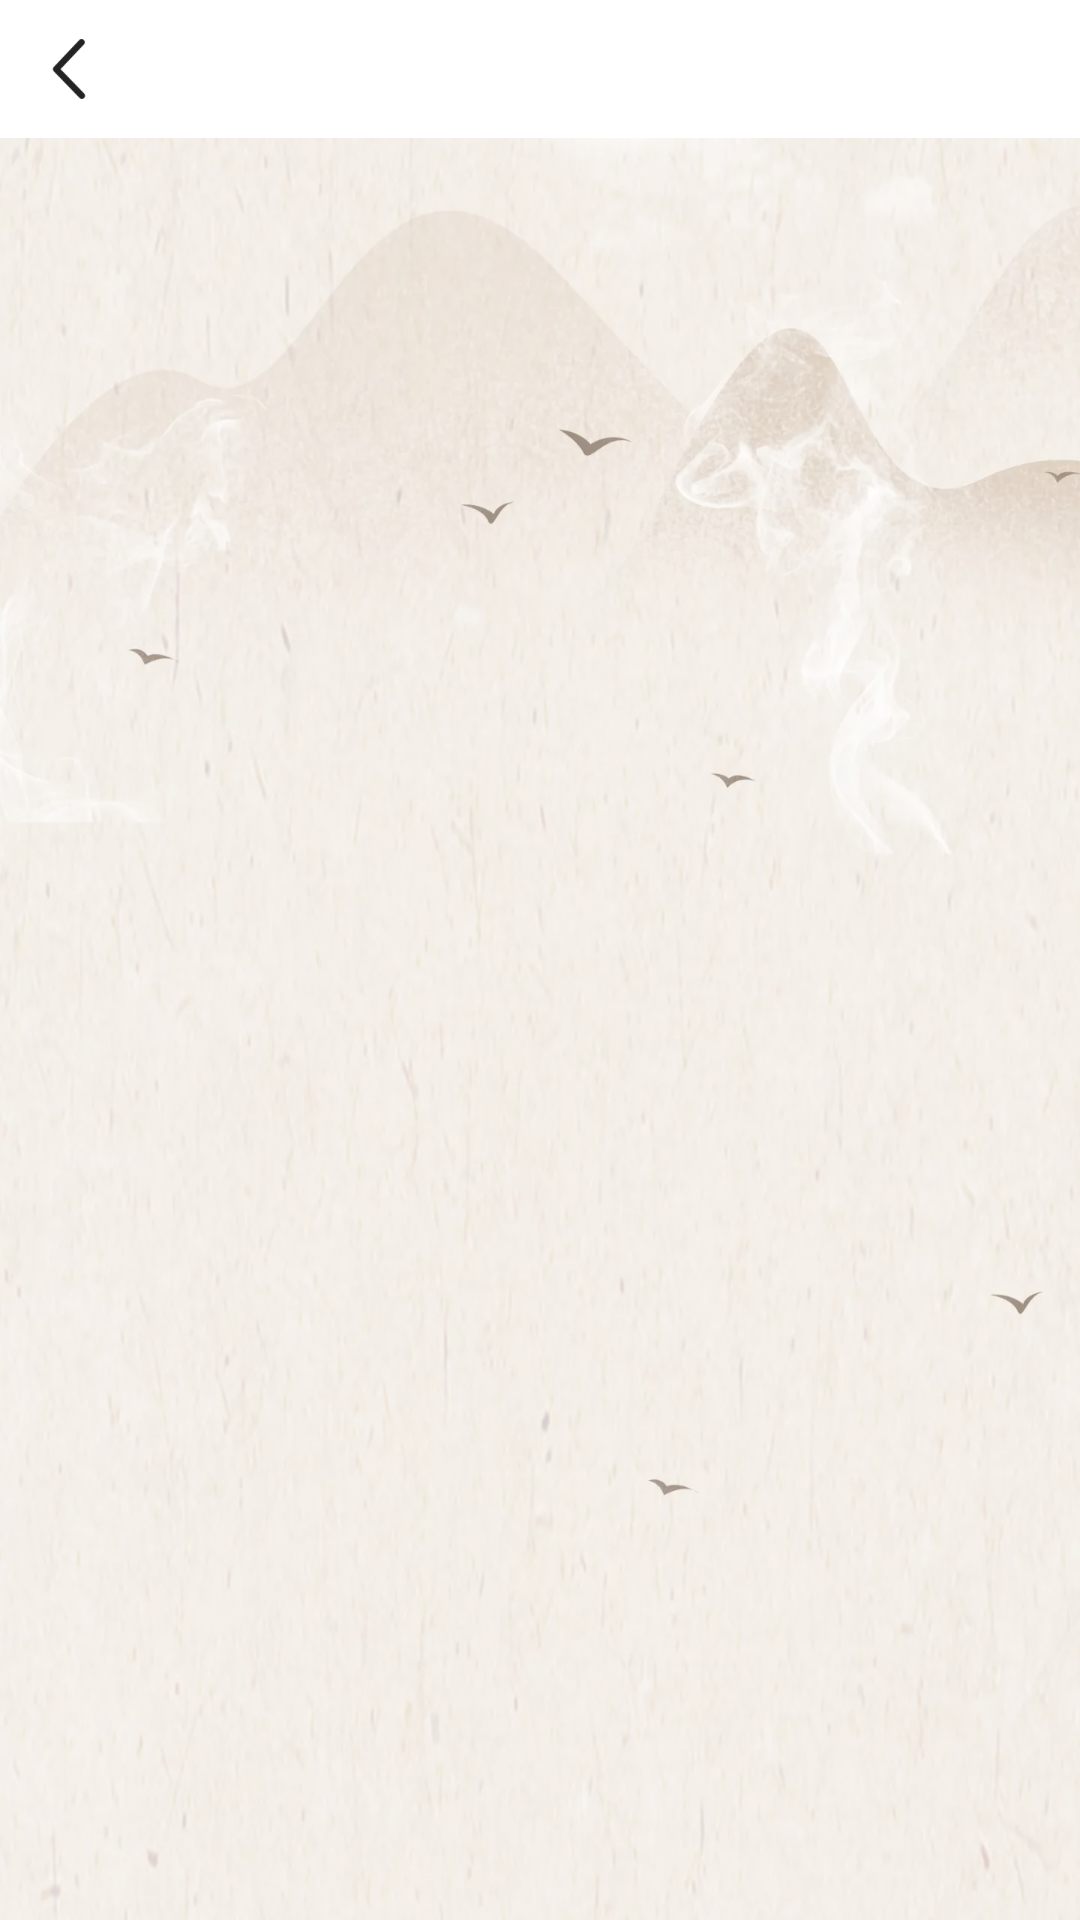

Produce the Android XML layout that renders to this screen, including the resource entries it uses.
<!-- AndroidManifest.xml: application theme Base.AppTheme -->
<!-- res/layout/activity_class_choose_list.xml -->
<?xml version="1.0" encoding="utf-8"?>
<LinearLayout xmlns:android="http://schemas.android.com/apk/res/android"
    android:layout_width="match_parent"
    android:layout_height="match_parent"
    android:orientation="vertical"
    android:background="@color/white">

    <include
        layout="@layout/view_title_bar"/>

    <android.support.v7.widget.RecyclerView
        android:id="@+id/rv_list"
        android:layout_width="match_parent"
        android:layout_height="match_parent"
        android:paddingTop="20dp"
        android:background="@mipmap/bg_class_choose_list"/>
</LinearLayout>
<!-- res/layout/view_title_bar.xml (included above) -->
<?xml version="1.0" encoding="utf-8"?>
<RelativeLayout xmlns:android="http://schemas.android.com/apk/res/android"
    android:id="@+id/title_bar"
    android:layout_width="match_parent"
    android:layout_height="wrap_content"
    android:background="@color/white">

    <RelativeLayout
        android:layout_width="match_parent"
        android:layout_height="46dp">
        <RelativeLayout
            android:id="@+id/title_left_layout"
            android:layout_width="46dp"
            android:layout_height="match_parent"
            android:visibility="visible">

            <ImageView
                android:id="@+id/title_left_imageview"
                android:layout_width="20dp"
                android:layout_height="20dp"
                android:layout_centerInParent="true"
                android:src="@mipmap/ic_arrow_left_black"
                android:scaleType="fitXY"/>
        </RelativeLayout>


        <TextView
            android:id="@+id/title_left_textview"
            android:layout_width="wrap_content"
            android:layout_height="wrap_content"
            android:layout_centerVertical="true"
            android:paddingLeft="20dp"
            android:paddingRight="15dp"
            android:text="取消"
            android:textColor="#ffffff"
            android:textSize="15dp"
            android:visibility="gone" />

        <ImageView
            android:id="@+id/title_middle_imageview"
            android:layout_width="wrap_content"
            android:layout_height="wrap_content"
            android:layout_centerInParent="true"
            android:maxWidth="224dp"
            android:paddingLeft="15dp"
            android:paddingRight="20dp"
            android:visibility="gone" />

        <TextView
            android:id="@+id/title_middle_textview"
            android:layout_width="wrap_content"
            android:layout_height="wrap_content"
            android:layout_centerInParent="true"
            android:layout_marginLeft="75dp"
            android:layout_marginRight="75dp"
            android:maxWidth="224dp"
            android:singleLine="true"
            android:text="设置"
            android:textStyle="bold"
            android:textColor="@color/text_1C"
            android:textSize="18dp"
            android:visibility="gone"/>

        <TextView
            android:id="@+id/title_right_textview"
            android:layout_width="wrap_content"
            android:layout_height="wrap_content"
            android:layout_alignParentRight="true"
            android:layout_centerVertical="true"
            android:layout_marginRight="7.5dp"
            android:paddingLeft="15dp"
            android:paddingRight="10dp"
            android:textColor="@color/black"
            android:textSize="15dp"
            android:visibility="gone"/>

        <ImageView
            android:id="@+id/title_right_imageview"
            android:layout_width="25dp"
            android:layout_height="wrap_content"
            android:layout_alignParentRight="true"
            android:layout_centerVertical="true"
            android:layout_gravity="center"
            android:layout_marginRight="15dp"
            android:scaleType="centerInside"
            android:visibility="gone" />

        <View
            android:layout_width="match_parent"
            android:layout_height="0.5dp"
            android:layout_alignParentBottom="true"
            android:background="@color/click_color"
            android:visibility="gone"/>
    </RelativeLayout>
</RelativeLayout>
<!-- resources referenced by this layout -->
<resources>
  <color name="black">#000000</color>
  <color name="click_color">#e8e8e8</color>
  <color name="text_1C">#1C1C1C</color>
  <color name="white">#ffffff</color>
  <!-- mipmap bg_class_choose_list: webp bitmap (mipmap-xxxhdpi, 70536 bytes) -->
  <!-- mipmap ic_arrow_left_black: png bitmap (mipmap-xxxhdpi, 2522 bytes) -->
  <style name="Base.AppTheme" parent="Theme.AppCompat.DayNight.NoActionBar">
          
          <item name="android:windowBackground">@mipmap/ic_logo</item>
          
          <item name="colorPrimaryDark">@color/colorPrimaryDark</item>
          
          <item name="windowActionModeOverlay">true</item>
          <item name="android:windowContentOverlay">@null</item>
          
          <item name="android:textAllCaps">false</item>
      </style>
  <color name="colorPrimaryDark">#303F9F</color>
</resources>
